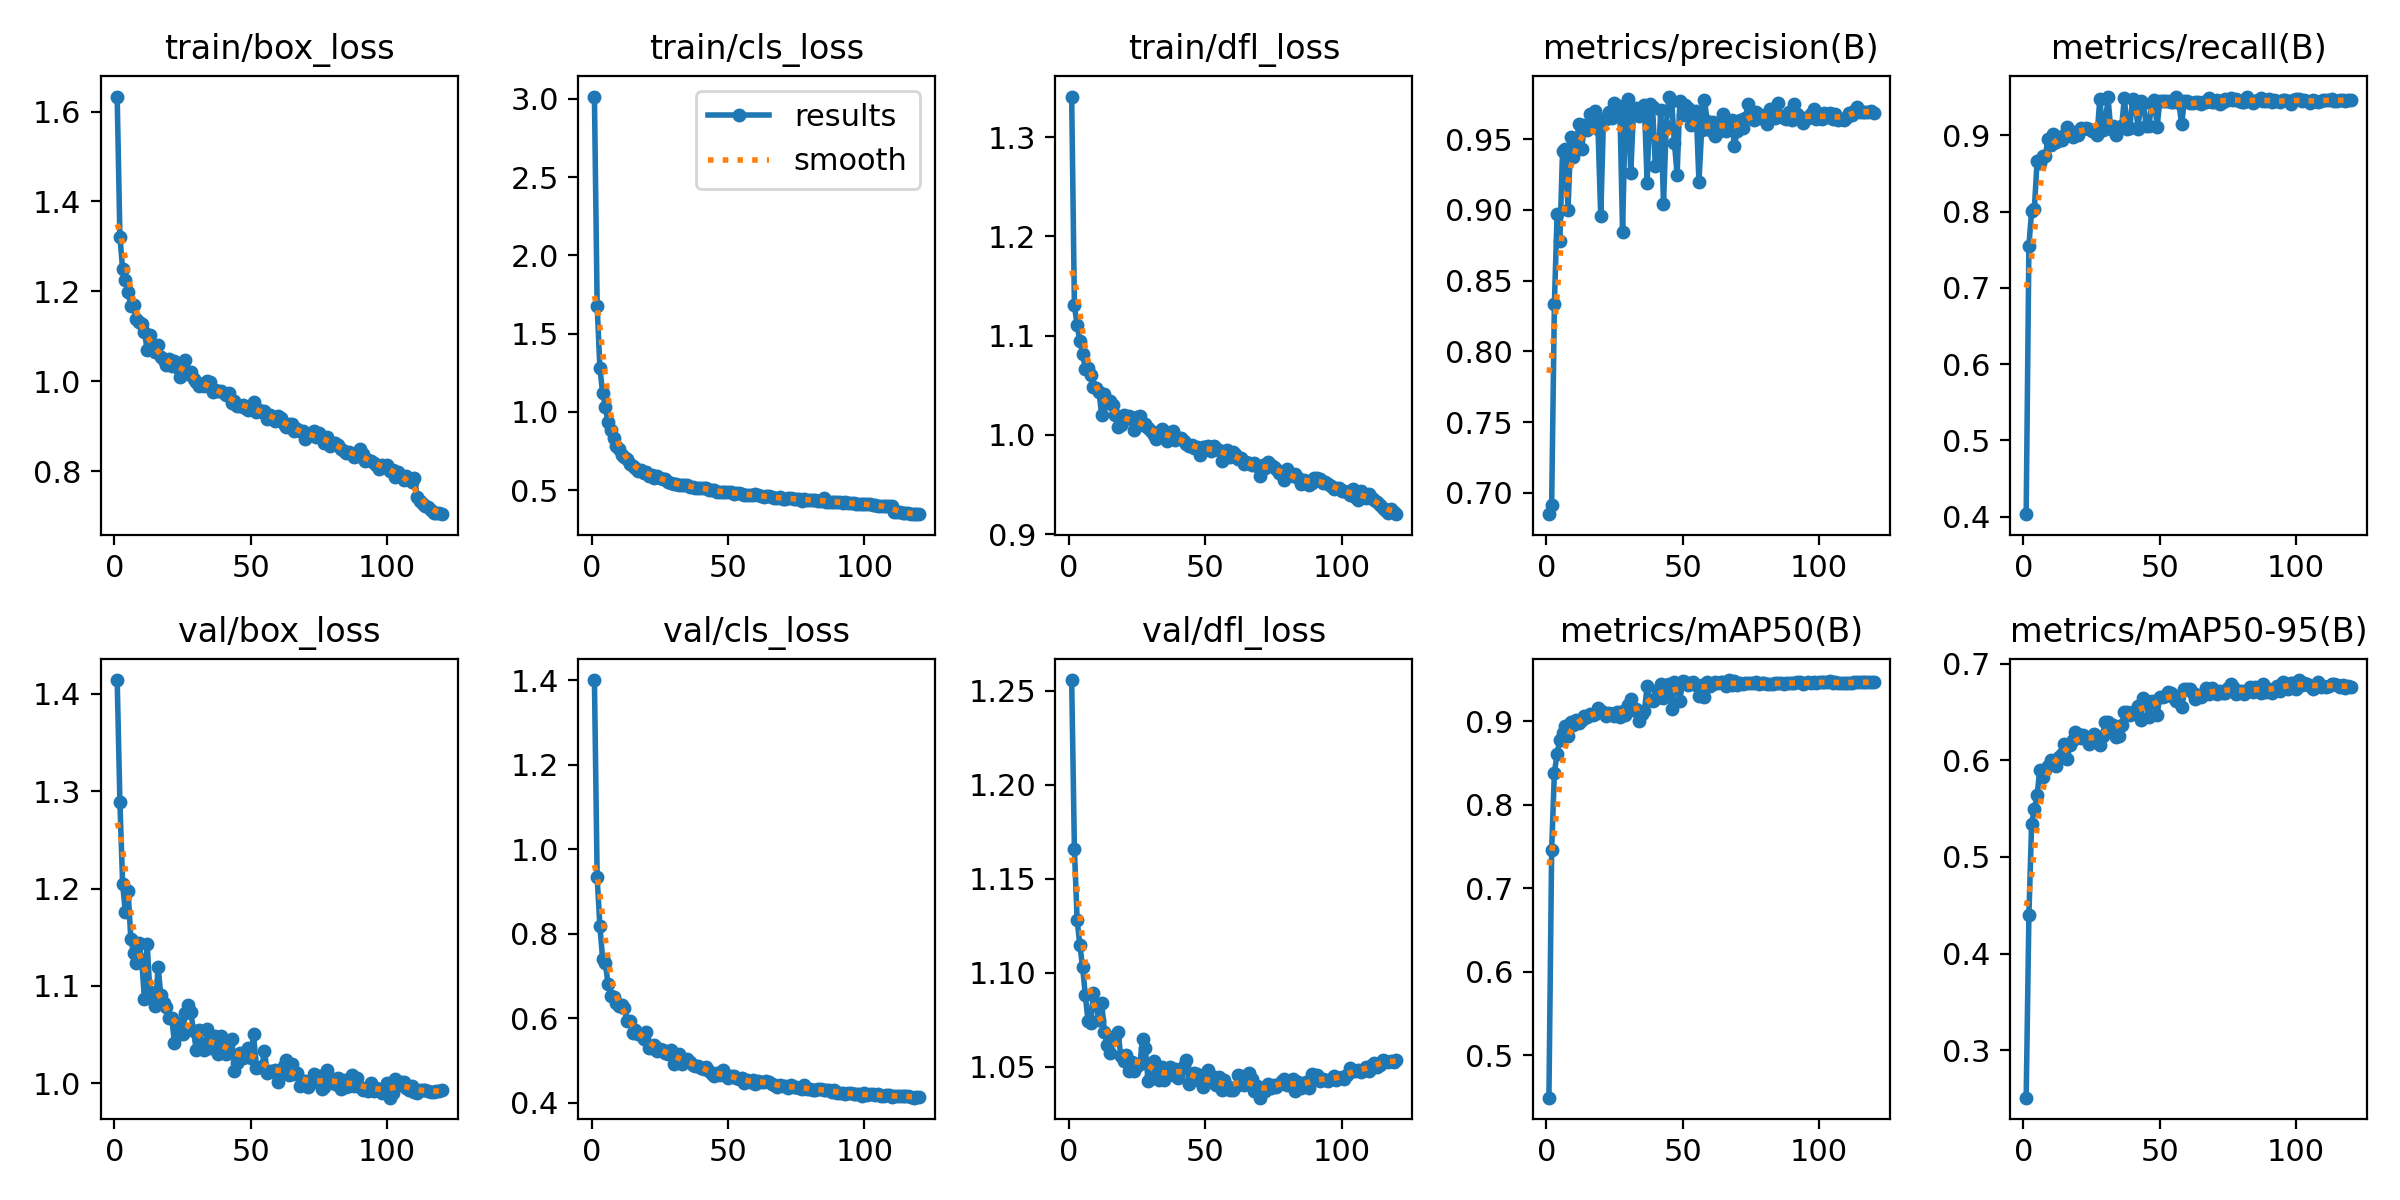

The file beside this chart, header and first rows:
epoch, time, train/box_loss, train/cls_loss, train/dfl_loss, metrics/precision(B), metrics/recall(B), metrics/mAP50(B), metrics/mAP50-95(B), val/box_loss, val/cls_loss, val/dfl_loss, lr/pg0, lr/pg1, lr/pg2
1, 54.49, 1.634, 3.015, 1.341, 0.685, 0.4035, 0.4488, 0.2508, 1.414, 1.4, 1.256, 0.000184, 0.000184, 0.000184
2, 112.3, 1.322, 1.679, 1.13, 0.6915, 0.7554, 0.7458, 0.44, 1.289, 0.9335, 1.166, 0.0003663, 0.0003663, 0.0003663
3, 177.4, 1.249, 1.282, 1.111, 0.8333, 0.8007, 0.8386, 0.5346, 1.205, 0.818, 1.128, 0.0005455, 0.0005455, 0.0005455
4, 198.5, 1.226, 1.123, 1.095, 0.8973, 0.8038, 0.861, 0.5499, 1.175, 0.7413, 1.115, 0.0005422, 0.0005422, 0.0005422
5, 242.6, 1.199, 1.031, 1.082, 0.8777, 0.8657, 0.878, 0.5641, 1.198, 0.7306, 1.103, 0.0005377, 0.0005377, 0.0005377
6, 297.7, 1.168, 0.9347, 1.066, 0.942, 0.8634, 0.8861, 0.5902, 1.149, 0.6808, 1.088, 0.0005331, 0.0005331, 0.0005331
7, 355.5, 1.169, 0.8843, 1.067, 0.9433, 0.8731, 0.8945, 0.5832, 1.134, 0.6532, 1.074, 0.0005285, 0.0005285, 0.0005285
8, 416.6, 1.137, 0.8356, 1.06, 0.9002, 0.8729, 0.8828, 0.5902, 1.123, 0.6505, 1.073, 0.0005239, 0.0005239, 0.0005239
9, 468.1, 1.132, 0.7822, 1.049, 0.9513, 0.8948, 0.899, 0.5939, 1.144, 0.6369, 1.089, 0.0005193, 0.0005193, 0.0005193
10, 504.1, 1.127, 0.7616, 1.047, 0.9377, 0.8876, 0.8952, 0.6004, 1.126, 0.6291, 1.083, 0.0005147, 0.0005147, 0.0005147
11, 546, 1.11, 0.7244, 1.043, 0.9468, 0.9015, 0.9014, 0.5971, 1.086, 0.6315, 1.075, 0.0005101, 0.0005101, 0.0005101
12, 580.4, 1.07, 0.7141, 1.02, 0.9605, 0.8912, 0.898, 0.5939, 1.143, 0.6246, 1.084, 0.0005055, 0.0005055, 0.0005055
13, 616.1, 1.103, 0.6969, 1.041, 0.943, 0.894, 0.9015, 0.6031, 1.093, 0.5928, 1.069, 0.000501, 0.000501, 0.000501
14, 663.4, 1.071, 0.6699, 1.032, 0.96, 0.8943, 0.9067, 0.6066, 1.089, 0.5947, 1.062, 0.0004964, 0.0004964, 0.0004964
15, 745.7, 1.066, 0.6536, 1.034, 0.9565, 0.9002, 0.9054, 0.6172, 1.079, 0.5653, 1.057, 0.0004918, 0.0004918, 0.0004918
16, 797.3, 1.081, 0.6437, 1.03, 0.968, 0.9114, 0.9091, 0.6015, 1.12, 0.5718, 1.064, 0.0004872, 0.0004872, 0.0004872
17, 848.1, 1.054, 0.6247, 1.02, 0.9624, 0.9058, 0.9081, 0.616, 1.091, 0.5624, 1.066, 0.0004826, 0.0004826, 0.0004826
18, 896.3, 1.046, 0.6263, 1.008, 0.9703, 0.8978, 0.9086, 0.6213, 1.082, 0.5602, 1.069, 0.000478, 0.000478, 0.000478
19, 942.9, 1.037, 0.6098, 1.01, 0.9571, 0.9037, 0.9161, 0.6294, 1.079, 0.5508, 1.056, 0.0004734, 0.0004734, 0.0004734
20, 992, 1.049, 0.6133, 1.02, 0.8954, 0.9002, 0.9128, 0.6271, 1.067, 0.5682, 1.053, 0.0004688, 0.0004688, 0.0004688
21, 1039, 1.033, 0.5907, 1.016, 0.9646, 0.9092, 0.9118, 0.623, 1.067, 0.5309, 1.056, 0.0004643, 0.0004643, 0.0004643
22, 1084, 1.045, 0.5948, 1.02, 0.9641, 0.9079, 0.9064, 0.6267, 1.042, 0.5299, 1.048, 0.0004597, 0.0004597, 0.0004597
23, 1135, 1.031, 0.5774, 1.017, 0.9691, 0.909, 0.9102, 0.6236, 1.062, 0.5373, 1.052, 0.0004551, 0.0004551, 0.0004551
24, 1166, 1.01, 0.5881, 1.005, 0.9647, 0.9081, 0.9083, 0.6171, 1.05, 0.5234, 1.048, 0.0004505, 0.0004505, 0.0004505
25, 1184, 1.032, 0.5745, 1.018, 0.9753, 0.9061, 0.9059, 0.6196, 1.05, 0.5281, 1.05, 0.0004459, 0.0004459, 0.0004459
26, 1202, 1.047, 0.5733, 1.019, 0.9717, 0.9058, 0.9107, 0.6274, 1.072, 0.5256, 1.052, 0.0004413, 0.0004413, 0.0004413
27, 1241, 1.016, 0.5724, 1.01, 0.9731, 0.9, 0.9058, 0.6225, 1.081, 0.5192, 1.065, 0.0004367, 0.0004367, 0.0004367
28, 1273, 1.02, 0.5545, 1.011, 0.8847, 0.9477, 0.9121, 0.6163, 1.073, 0.5168, 1.06, 0.0004322, 0.0004322, 0.0004322
29, 1293, 1.004, 0.5472, 1.007, 0.9693, 0.9074, 0.9074, 0.6258, 1.053, 0.5255, 1.043, 0.0004276, 0.0004276, 0.0004276
30, 1313, 0.9983, 0.5411, 1.004, 0.9783, 0.9139, 0.9202, 0.6394, 1.034, 0.4912, 1.045, 0.000423, 0.000423, 0.000423
31, 1332, 0.9889, 0.5382, 0.9995, 0.926, 0.9498, 0.9271, 0.6398, 1.055, 0.5106, 1.053, 0.0004184, 0.0004184, 0.0004184
32, 1352, 0.9943, 0.5357, 0.996, 0.9703, 0.9077, 0.9133, 0.6323, 1.037, 0.5145, 1.046, 0.0004138, 0.0004138, 0.0004138
33, 1372, 0.9885, 0.5304, 1.003, 0.9723, 0.9116, 0.9146, 0.6368, 1.035, 0.493, 1.043, 0.0004092, 0.0004092, 0.0004092
34, 1392, 1, 0.5331, 1.006, 0.9662, 0.9002, 0.901, 0.6238, 1.055, 0.5026, 1.05, 0.0004046, 0.0004046, 0.0004046
35, 1410, 0.9973, 0.5337, 1.004, 0.9689, 0.9109, 0.909, 0.6254, 1.036, 0.5033, 1.043, 0.0004, 0.0004, 0.0004
36, 1429, 0.9766, 0.52, 0.9941, 0.9739, 0.9117, 0.9123, 0.6363, 1.042, 0.4961, 1.046, 0.0003955, 0.0003955, 0.0003955
37, 1447, 0.9806, 0.5218, 0.9991, 0.9194, 0.9489, 0.942, 0.6501, 1.049, 0.4897, 1.05, 0.0003909, 0.0003909, 0.0003909
38, 1464, 0.9773, 0.5157, 1.004, 0.9751, 0.9087, 0.9255, 0.6503, 1.03, 0.4875, 1.046, 0.0003863, 0.0003863, 0.0003863
39, 1478, 0.9771, 0.5159, 0.9952, 0.9731, 0.9099, 0.9247, 0.6473, 1.049, 0.4875, 1.049, 0.0003817, 0.0003817, 0.0003817
40, 1493, 0.9732, 0.5155, 0.9971, 0.931, 0.9471, 0.9274, 0.6501, 1.039, 0.4829, 1.044, 0.0003771, 0.0003771, 0.0003771
41, 1508, 0.9697, 0.5136, 0.9968, 0.9322, 0.9437, 0.9382, 0.6514, 1.03, 0.4793, 1.049, 0.0003725, 0.0003725, 0.0003725
42, 1523, 0.9727, 0.5127, 0.9937, 0.9706, 0.9088, 0.9445, 0.6568, 1.043, 0.4844, 1.05, 0.0003679, 0.0003679, 0.0003679
43, 1538, 0.9513, 0.4984, 0.991, 0.9042, 0.9453, 0.9283, 0.6422, 1.046, 0.476, 1.054, 0.0003633, 0.0003633, 0.0003633
44, 1552, 0.9561, 0.502, 0.9891, 0.9594, 0.9416, 0.9436, 0.6652, 1.013, 0.4676, 1.041, 0.0003588, 0.0003588, 0.0003588
45, 1566, 0.9451, 0.4976, 0.9897, 0.9802, 0.9126, 0.9454, 0.6612, 1.021, 0.4648, 1.043, 0.0003542, 0.0003542, 0.0003542
46, 1581, 0.9449, 0.4904, 0.9868, 0.9771, 0.9123, 0.915, 0.6451, 1.031, 0.4696, 1.047, 0.0003496, 0.0003496, 0.0003496
47, 1595, 0.9479, 0.4881, 0.9879, 0.9476, 0.9408, 0.9476, 0.662, 1.025, 0.4664, 1.046, 0.000345, 0.000345, 0.000345
48, 1609, 0.9396, 0.4895, 0.9801, 0.9251, 0.9463, 0.941, 0.6602, 1.029, 0.4777, 1.043, 0.0003404, 0.0003404, 0.0003404
49, 1624, 0.9368, 0.4861, 0.9878, 0.9772, 0.9111, 0.9249, 0.6473, 1.037, 0.4653, 1.04, 0.0003358, 0.0003358, 0.0003358
50, 1638, 0.9446, 0.4859, 0.9876, 0.967, 0.9451, 0.9481, 0.6659, 1.026, 0.459, 1.041, 0.0003312, 0.0003312, 0.0003312
51, 1653, 0.9535, 0.4882, 0.9888, 0.9739, 0.9455, 0.9476, 0.6661, 1.05, 0.4642, 1.048, 0.0003266, 0.0003266, 0.0003266
52, 1667, 0.9311, 0.4784, 0.9836, 0.9719, 0.9446, 0.9436, 0.6672, 1.016, 0.4627, 1.043, 0.0003221, 0.0003221, 0.0003221
53, 1682, 0.9356, 0.4843, 0.9888, 0.9598, 0.9448, 0.9457, 0.6712, 1.016, 0.4596, 1.044, 0.0003175, 0.0003175, 0.0003175
54, 1697, 0.9312, 0.4812, 0.986, 0.9641, 0.943, 0.9473, 0.6696, 1.017, 0.4571, 1.04, 0.0003129, 0.0003129, 0.0003129
55, 1711, 0.9345, 0.4779, 0.9843, 0.9702, 0.9429, 0.9441, 0.6659, 1.033, 0.4587, 1.045, 0.0003083, 0.0003083, 0.0003083
56, 1726, 0.9167, 0.47, 0.974, 0.92, 0.9507, 0.93, 0.6619, 1.011, 0.4468, 1.037, 0.0003037, 0.0003037, 0.0003037
57, 1741, 0.9255, 0.4719, 0.9823, 0.9568, 0.9417, 0.9436, 0.6664, 1.012, 0.4535, 1.043, 0.0002991, 0.0002991, 0.0002991
58, 1755, 0.9175, 0.4677, 0.9846, 0.9779, 0.9144, 0.9297, 0.6552, 1.011, 0.4492, 1.04, 0.0002945, 0.0002945, 0.0002945
59, 1770, 0.9107, 0.466, 0.9781, 0.9632, 0.9452, 0.9476, 0.6735, 1.013, 0.4536, 1.037, 0.00029, 0.00029, 0.00029
60, 1784, 0.9215, 0.4722, 0.9832, 0.9568, 0.9447, 0.9427, 0.6739, 1.001, 0.4459, 1.038, 0.0002854, 0.0002854, 0.0002854
... 60 more rows
